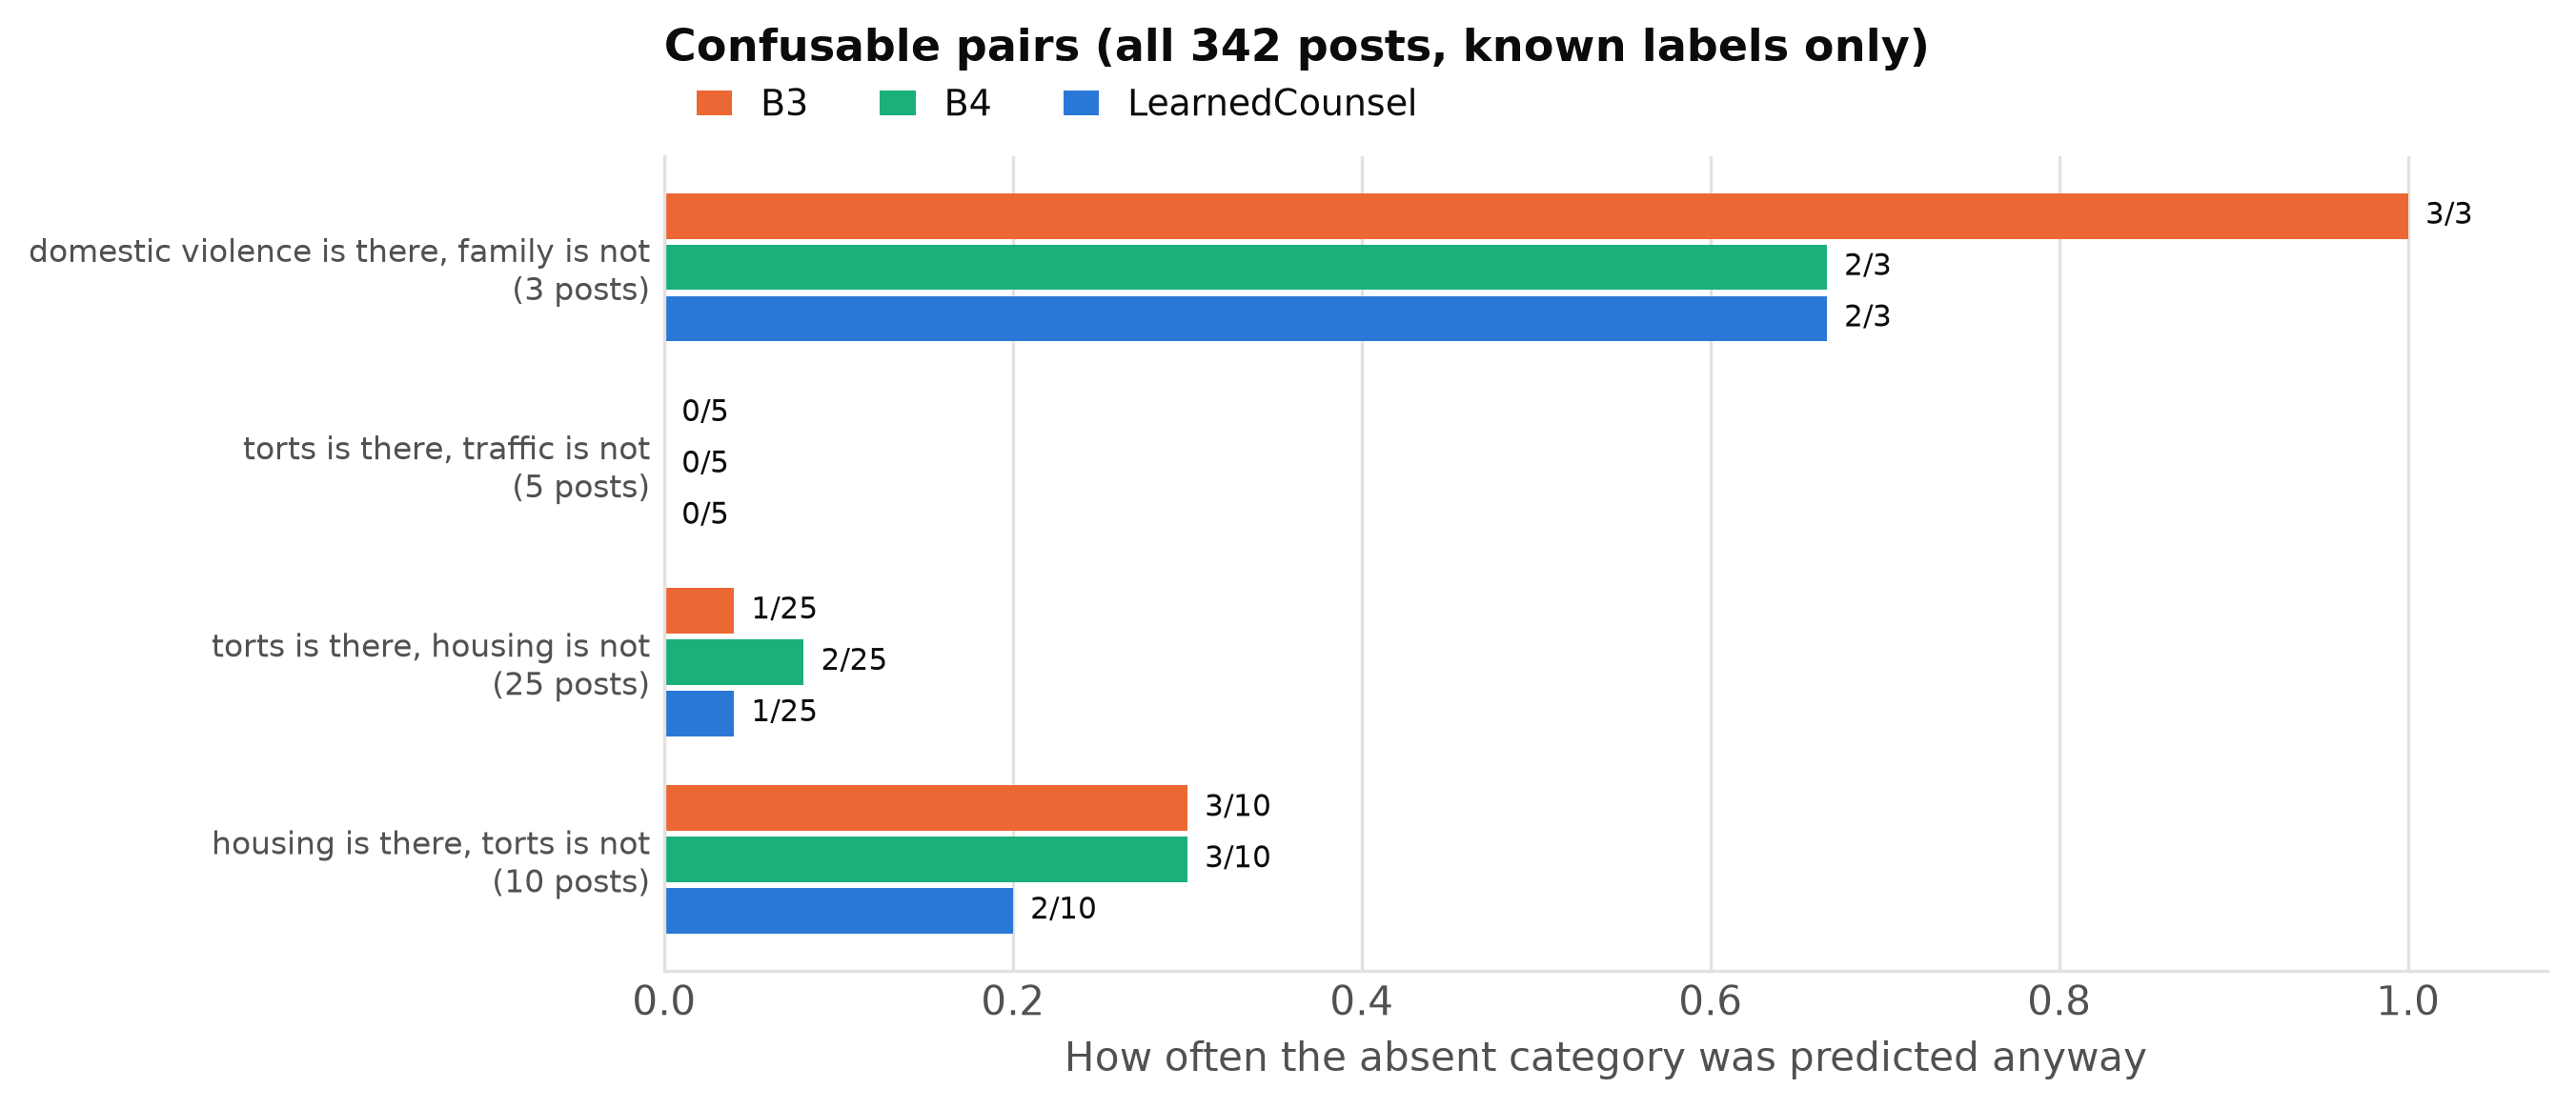

Data behind this chart, as committed beside it:
system, pair, rate, n, hits
B3, domestic_violence is there, family is no…, 1.0, 3, 3
B3, torts is there, traffic is not?(5 posts), 0.0, 5, 0
B3, torts is there, housing is not?(25 posts…, 0.04, 25, 1
B3, housing is there, torts is not?(10 posts…, 0.3, 10, 3
B4, domestic_violence is there, family is no…, 0.6667, 3, 2
B4, torts is there, traffic is not?(5 posts), 0.0, 5, 0
B4, torts is there, housing is not?(25 posts…, 0.08, 25, 2
B4, housing is there, torts is not?(10 posts…, 0.3, 10, 3
LearnedCounsel, domestic_violence is there, family is no…, 0.6667, 3, 2
LearnedCounsel, torts is there, traffic is not?(5 posts), 0.0, 5, 0
LearnedCounsel, torts is there, housing is not?(25 posts…, 0.04, 25, 1
LearnedCounsel, housing is there, torts is not?(10 posts…, 0.2, 10, 2
